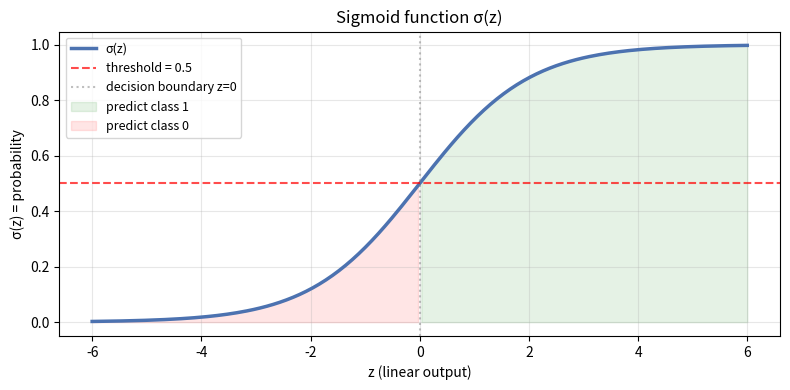

Python code for this plot:
import numpy as np
import matplotlib.pyplot as plt
import pandas as pd

def sigmoid(z):
    return 1 / (1 + np.exp(-z))

# Key values
print(f'σ(0)  = {sigmoid(0):.4f}    (expected: 0.5000)')    # maximum uncertainty
print(f'σ(1)  = {sigmoid(1):.4f}    (expected: 0.7311)')
print(f'σ(-1) = {sigmoid(-1):.4f}    (expected: 0.2689)')
print(f'σ(10) = {sigmoid(10):.6f}  (expected: ~1.0)')
print(f'σ(-10)= {sigmoid(-10):.6f}  (expected: ~0.0)')

z_scores = np.array([-3.0, -1.0, -0.5, 0.5, 1.0, 3.0])

probs       = sigmoid(z_scores)
predictions = (probs > 0.5).astype(int)

print('z_scores:   ', z_scores)
print('probs:      ', probs.round(3))
print('predictions:', predictions)
print()
print('Decision boundary is at z=0 (prob=0.5)')

z = np.linspace(-6, 6, 200)
p = sigmoid(z)

fig, ax = plt.subplots(figsize=(8, 4))
ax.plot(z, p, color='#4C72B0', linewidth=2.5, label='σ(z)')
ax.axhline(y=0.5, color='red', linestyle='--', alpha=0.7, label='threshold = 0.5')
ax.axvline(x=0.0, color='gray', linestyle=':', alpha=0.5, label='decision boundary z=0')
ax.fill_between(z, 0, p, where=(z > 0), alpha=0.1, color='green', label='predict class 1')
ax.fill_between(z, 0, p, where=(z < 0), alpha=0.1, color='red',   label='predict class 0')
ax.set_title('Sigmoid function σ(z)')
ax.set_xlabel('z (linear output)')
ax.set_ylabel('σ(z) = probability')
ax.legend(loc='upper left', fontsize=9)
ax.grid(True, alpha=0.3)
plt.tight_layout()
plt.show()

z_scores = np.array([-2., -1., 0., 0.5, 1., 2.])
probs = sigmoid(z_scores)

pred_05 = (probs > 0.5).astype(int)
pred_07 = (probs > 0.7).astype(int)

df = pd.DataFrame({
    'z':          z_scores,
    'prob':       probs.round(3),
    'thresh_0.5': pred_05,
    'thresh_0.7': pred_07,
})
print(df.to_string(index=False))
print('\nHigher threshold (0.7) is more conservative — fewer positives.')
